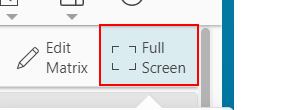
Task: VM_PL09_PositionOfFullScreenButtonOnUI
Workflow: VM_PL09_PositionOfFullScreenButtonOnUI

Step 1: get-text from the button 'Full Screen'

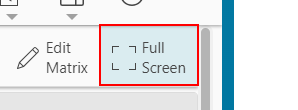
Step 2: click on the button 'Full Screen'

Step 3: get-text from the button 'Exit Full Screen' (no picture)

Step 4: click on the button 'Exit Full Screen' (no picture)

Step 5: click on the element 'Variant Matrix' (no picture)

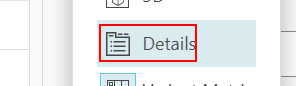
Step 6: click on the element 'Details'

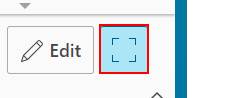
Step 7: get-text from the button 'Full Screen'

Step 8: click on the button 'Full Screen' (same screen as step 7)

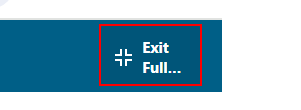
Step 9: get-text from the button 'Exit Full Screen'

Step 10: click on the button 'Exit Full Screen' (same screen as step 9)
